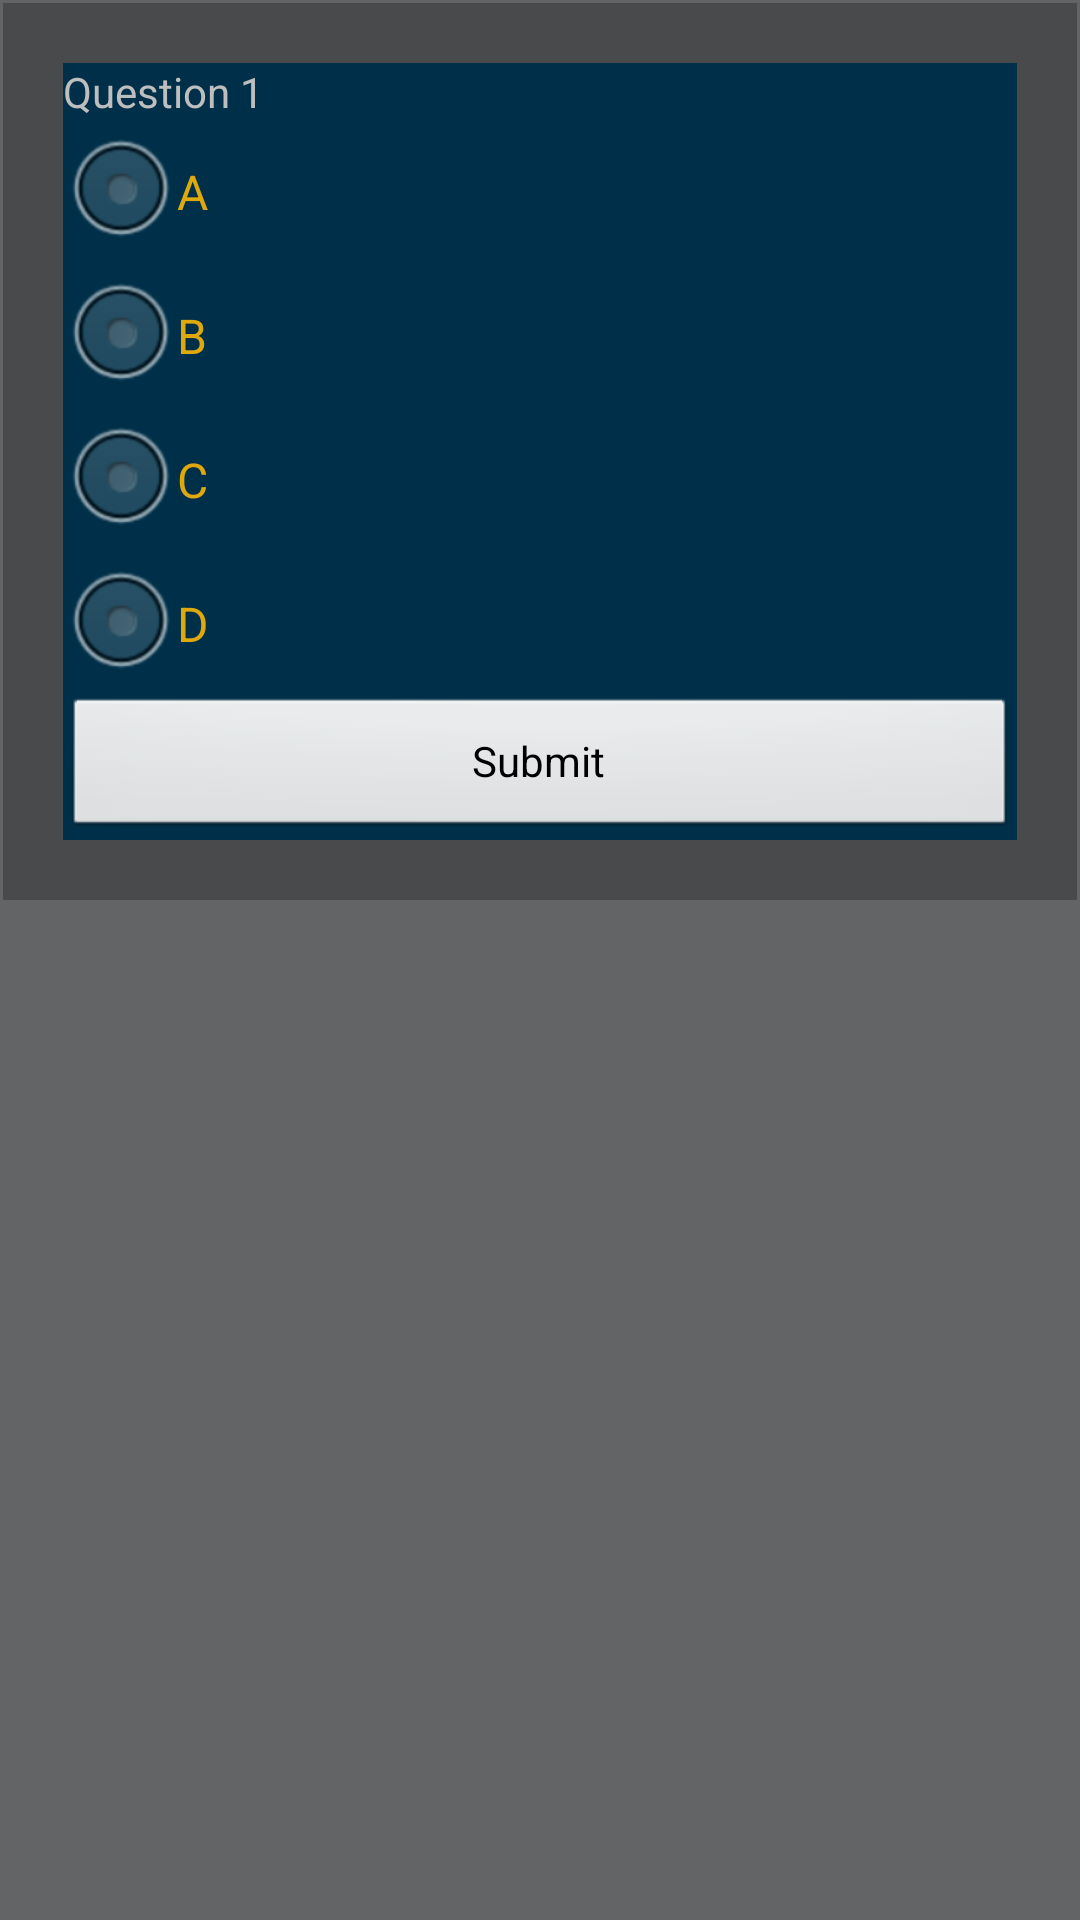

Reconstruct the res/layout file that produces this screen, plus the resources it refers to.
<!-- AndroidManifest.xml: application theme android:Theme.NoTitleBar -->
<!-- res/layout/popup.xml -->
<?xml version="1.0" encoding="utf-8"?>
<LinearLayout xmlns:android="http://schemas.android.com/apk/res/android"
              android:layout_width="fill_parent"
              android:layout_height="fill_parent"
              android:orientation="vertical"
              android:background="@color/darkgray">
    <LinearLayout
            android:layout_width="fill_parent"
            android:layout_height="wrap_content"
            android:orientation="vertical"
            android:layout_margin="1dp"
            android:background="@color/darkergray">
        >
        <LinearLayout
                android:layout_width="fill_parent"
                android:layout_height="wrap_content"
                android:orientation="vertical"
                android:background="@color/blue"
                android:layout_margin="20dp">
            <TextView
                    android:layout_width="fill_parent"
                    android:layout_height="wrap_content"
                    android:text="Question 1"
                    android:layout_gravity="center"/>
            <RadioGroup xmlns:android="http://schemas.android.com/apk/res/android"
                        android:layout_width="fill_parent"
                        android:layout_height="wrap_content"
                        android:orientation="vertical">
                <RadioButton android:id="@+id/A"
                             android:layout_width="wrap_content"
                             android:layout_height="wrap_content"
                             android:text="A"
                             android:textColor="@color/gold"
                             android:onClick="onRadioButtonClicked"/>
                <RadioButton android:id="@+id/B"
                             android:layout_width="wrap_content"
                             android:layout_height="wrap_content"
                             android:text="B"
                             android:textColor="@color/gold"
                             android:onClick="onRadioButtonClicked"/>
                <RadioButton android:id="@+id/C"
                             android:layout_width="wrap_content"
                             android:layout_height="wrap_content"
                             android:text="C"
                             android:textColor="@color/gold"
                             android:onClick="onRadioButtonClicked"/>
                <RadioButton android:id="@+id/D"
                             android:layout_width="wrap_content"
                             android:layout_height="wrap_content"
                             android:text="D"
                             android:textColor="@color/gold"
                             android:onClick="onRadioButtonClicked"/>
            </RadioGroup>
            <Button
                    android:id="@+id/dismiss"
                    android:layout_width="fill_parent"
                    android:layout_height="wrap_content"
                    android:text="Submit"/>
        </LinearLayout>
    </LinearLayout>

</LinearLayout>
<!-- resources referenced by this layout -->
<resources>
  <color name="blue">#003049</color>
  <color name="darkergray">#494a4b</color>
  <color name="darkgray">#626465</color>
  <color name="gold">#dfa90d</color>
</resources>
